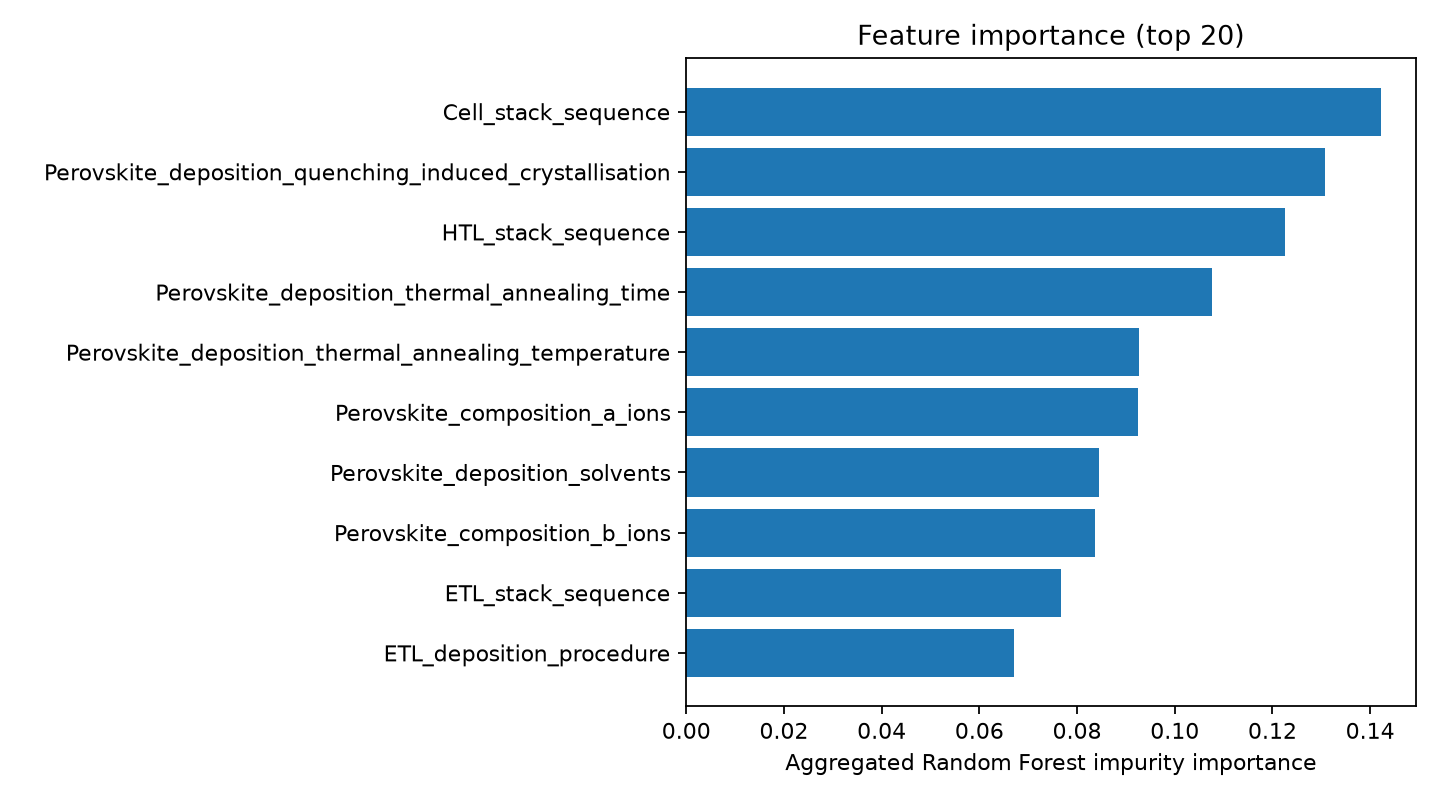

Data behind this chart, as committed beside it:
feature, importance
Cell_stack_sequence, 0.1423
Perovskite_deposition_quenching_induced_…, 0.1307
HTL_stack_sequence, 0.1225
Perovskite_deposition_thermal_annealing_…, 0.1077
Perovskite_deposition_thermal_annealing_…, 0.09263
Perovskite_composition_a_ions, 0.0924
Perovskite_deposition_solvents, 0.08452
Perovskite_composition_b_ions, 0.08359
ETL_stack_sequence, 0.07663
ETL_deposition_procedure, 0.06706
